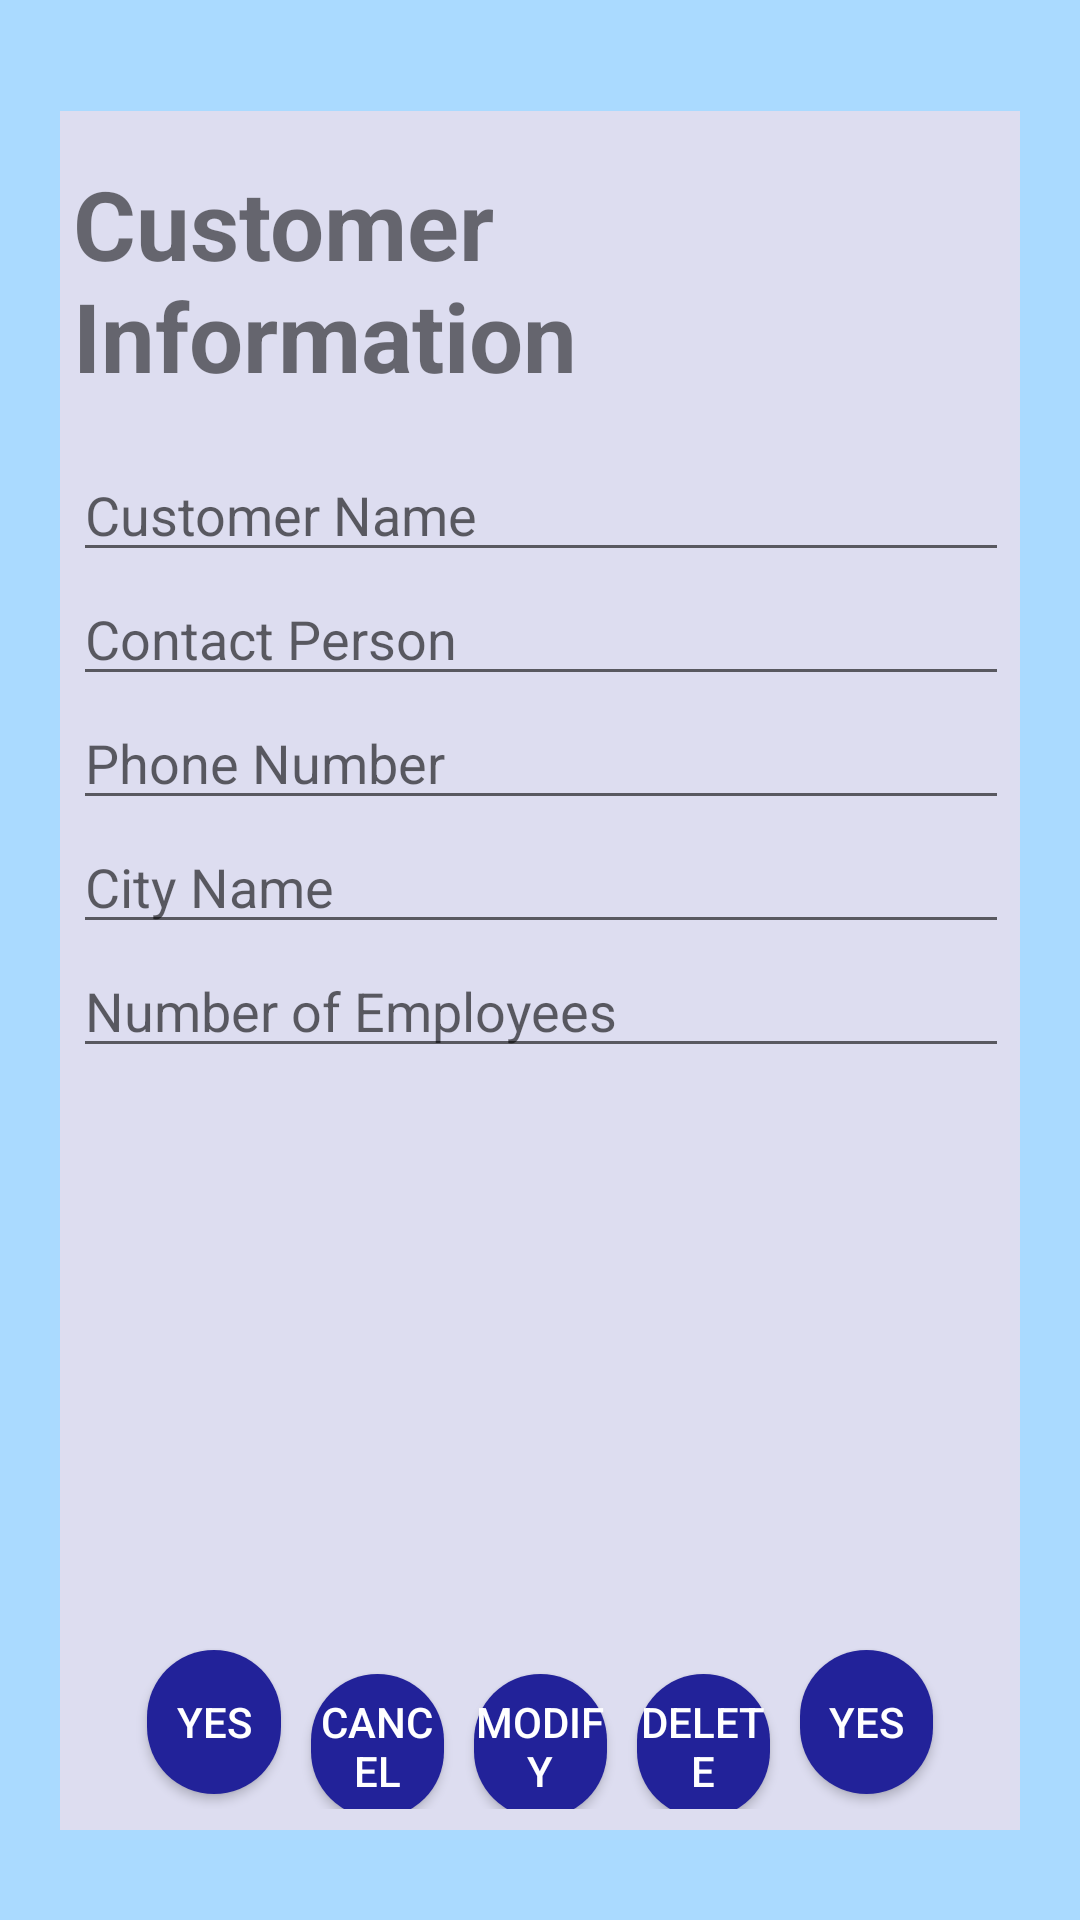

Here is an Android app screen rendered from its layout file. Give the layout XML and the strings, colors and styles it references.
<!-- AndroidManifest.xml: application theme AppTheme -->
<!-- res/layout/activity_modify.xml -->
<?xml version="1.0" encoding="utf-8"?>
<androidx.constraintlayout.widget.ConstraintLayout xmlns:android="http://schemas.android.com/apk/res/android"
    xmlns:app="http://schemas.android.com/apk/res-auto"
    xmlns:tools="http://schemas.android.com/tools"
    android:layout_width="match_parent"
    android:layout_height="match_parent"
    android:background="#AADAFF"
    android:baselineAligned="false"
    android:orientation="vertical"
    android:paddingLeft="20dp"
    android:paddingTop="5dp"
    android:paddingRight="20dp"
    android:paddingBottom="5dp"
    tools:context=".View.InputInfoActivity">


    <LinearLayout
        android:id="@+id/linearLayout"
        android:layout_width="344dp"
        android:layout_height="573dp"
        android:layout_marginStart="8dp"
        android:layout_marginTop="32dp"
        android:layout_marginEnd="8dp"
        android:background="#DDDDF0"
        android:orientation="vertical"
        android:padding="16dp"
        app:layout_constraintEnd_toEndOf="parent"
        app:layout_constraintStart_toStartOf="parent"
        app:layout_constraintTop_toTopOf="parent">

        <TextView
            android:id="@+id/TV"
            android:layout_width="match_parent"
            android:layout_height="wrap_content"
            android:layout_marginBottom="16dp"
            android:text="@string/customer_information"
            android:textSize="32sp"
            android:textStyle="bold" />

        <EditText
            android:id="@+id/customerET"
            android:layout_width="match_parent"
            android:layout_height="wrap_content"
            android:hint="@string/customer_name" />

        <EditText
            android:id="@+id/contactET"
            android:layout_width="match_parent"
            android:layout_height="wrap_content"
            android:hint="@string/contact_person" />

        <EditText
            android:id="@+id/phoneET"
            android:layout_width="match_parent"
            android:layout_height="wrap_content"
            android:ems="10"
            android:hint="@string/phone_number"
            android:inputType="phone" />

        <EditText
            android:id="@+id/locationET"
            android:layout_width="match_parent"
            android:layout_height="wrap_content"
            android:ems="10"
            android:hint="@string/city_name"
            android:inputType="textPersonName" />

        <EditText
            android:id="@+id/numEmployeeET"
            android:layout_width="match_parent"
            android:layout_height="wrap_content"
            android:ems="10"
            android:hint="@string/number_of_employees"
            android:inputType="number" />

    </LinearLayout>

    <LinearLayout
        android:layout_width="match_parent"
        android:layout_height="wrap_content"
        android:layout_marginLeft="24dp"
        android:layout_marginRight="24dp"
        android:layout_marginBottom="32dp"
        android:orientation="horizontal"
        app:layout_constraintBottom_toBottomOf="parent"
        app:layout_constraintEnd_toEndOf="parent"
        app:layout_constraintStart_toStartOf="parent">

        <Button
            android:id="@+id/yesModifyBtn"
            android:layout_width="wrap_content"
            android:layout_height="wrap_content"
            android:layout_margin="5dp"
            android:layout_weight="1"
            android:background="@drawable/button_style"
            android:text="@string/yes"
            android:textColor="@color/cardview_light_background" />

        <Button
            android:id="@+id/cancelModifyBtn"
            android:layout_width="wrap_content"
            android:layout_height="wrap_content"
            android:layout_margin="5dp"
            android:layout_weight="1"
            android:background="@drawable/button_style"
            android:text="@string/cancel"
            android:textColor="@color/cardview_light_background" />

        <Button
            android:id="@+id/addModifyBtn"
            android:layout_width="wrap_content"
            android:layout_height="wrap_content"
            android:layout_margin="5dp"
            android:layout_weight="1"
            android:background="@drawable/button_style"
            android:text="@string/modify"
            android:textColor="@color/cardview_light_background" />

        <Button
            android:id="@+id/deleteModifyBtn"
            android:layout_width="wrap_content"
            android:layout_height="wrap_content"
            android:layout_margin="5dp"
            android:layout_weight="1"
            android:background="@drawable/button_style"
            android:text="@string/delete"
            android:textColor="@color/cardview_light_background" />

        <Button
            android:id="@+id/deleteYesBtn"
            android:layout_width="wrap_content"
            android:layout_height="wrap_content"
            android:layout_margin="5dp"
            android:layout_weight="1"
            android:background="@drawable/button_style"
            android:text="@string/yes"
            android:textColor="@color/cardview_light_background" />
    </LinearLayout>

</androidx.constraintlayout.widget.ConstraintLayout>
<!-- resources referenced by this layout -->
<resources>
  <!-- drawable button_style (drawable) -->
  <?xml version="1.0" encoding="utf-8"?>
  <shape xmlns:android="http://schemas.android.com/apk/res/android"
      android:shape="rectangle" android:padding="10dp">
      
      <solid android:color="#222299"/>
      <corners android:radius="50dp"/>
  </shape>
  <string name="cancel">CANCEL</string>
  <string name="city_name">City Name</string>
  <string name="contact_person">Contact Person</string>
  <string name="customer_information">Customer Information</string>
  <string name="customer_name">Customer Name</string>
  <string name="delete">DELETE</string>
  <string name="modify">MODIFY</string>
  <string name="number_of_employees">Number of Employees</string>
  <string name="phone_number">Phone Number</string>
  <string name="yes">YES</string>
  <style name="AppTheme" parent="Theme.AppCompat.Light.DarkActionBar">
          
          <item name="colorPrimary">@color/colorPrimary</item>
          <item name="colorPrimaryDark">@color/colorPrimaryDark</item>
          <item name="colorAccent">@color/colorAccent</item>
      </style>
  <color name="colorPrimary">#0523E9</color>
  <color name="colorPrimaryDark">#00574B</color>
  <color name="colorAccent">#D81B60</color>
</resources>
